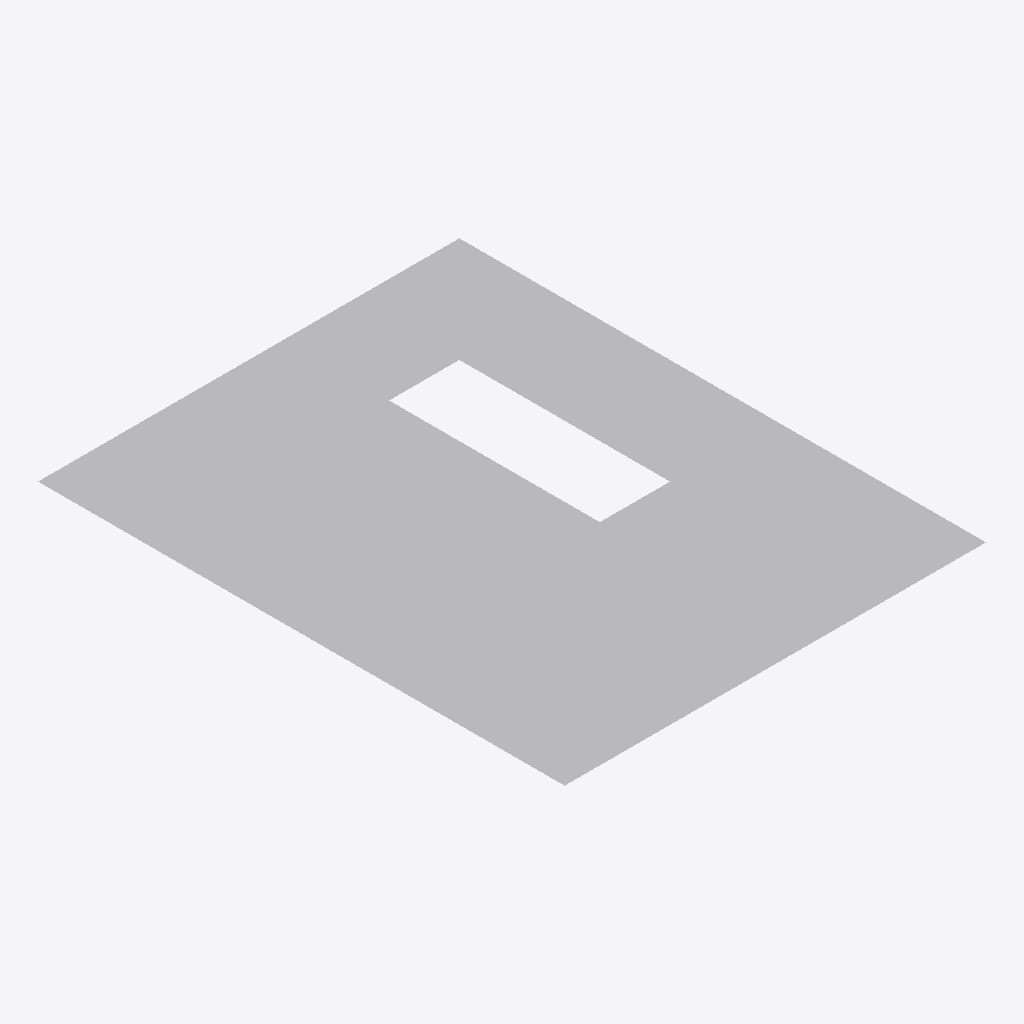
Isometric view of an IFC building model (IFC-SPF (STEP), schema IFC4, length unit metre), seen from the south-west, elements coloured by IFC class: 1 other element (light grey).
Extent 2.0 m × 2.5 m × 0.0 m (x, y, z). Elements (1): 1 IfcBuildingElementProxy.

HEADER;
FILE_DESCRIPTION(('ViewDefinition [CoordinationView]'),'2;1');
FILE_NAME('fail-brp001-concave_parallel_crossing_faceinnerbound.ifc','2024-09-30T13:53:38',(''),(''),'IfcOpenShell-0.7.9-c18e4ea6c','IfcOpenShell-0.7.9-c18e4ea6c','');
FILE_SCHEMA(('IFC4'));
ENDSEC;
DATA;
#20=IFCPROJECT('2VXj_$NJfEHxqN8Grlt5v3',#5,'',$,$,$,$,(#11),#19);
#45=IFCBUILDINGELEMENTPROXY('3sdWxOfmjB7eMt$OjSdWDH',$,'Proxy',$,$,#44,#41,$,$);
ENDSEC;
